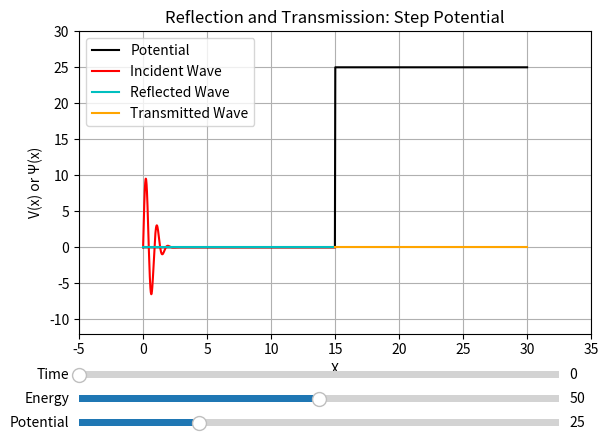

Write the Python code that produced this figure.
'''
*** Trying to simulate interaction of free quantum particle with step potential

[redacted]
'''

import numpy as np
import matplotlib.pyplot as plt
from matplotlib.widgets import Slider

fig, ax = plt.subplots()
plt.subplots_adjust(0.10, 0.25)

x = np.linspace(0,30,1000)
xi = np.linspace(0,15,1000)
xr = np.linspace(0,15,1000)
xt = np.linspace(15,30,1000)
V0 = 25
E0 = 50
t0 = 0

## Potential:
def V(z):
    vv = []
    for i in range(len(z)):
        if z[i] < 15:
            v = 0
        else:
            v = V0
        vv.append(v)
    return vv
VV = V(x)
plt.plot(x, VV, 'k')


## Wave Functions:
def Wave(x, t, amplitude, wave_number, direction):
    if direction == 'R':
        y = amplitude * np.sin(wave_number * x) * np.exp(-(x-t)**2)                     # velocity = 1
    if direction == 'L':
        y = amplitude * np.sin(wave_number * x) * np.exp(-(x+t)**2)
    return y


def System(space,time,energy,potential):
    if energy > potential:
        k = energy**0.5
        l = (energy-potential)**0.5
        if time<15:
            IW = Wave(xi, time,amplitude=10, wave_number=k, direction='R')
            RW = Wave(xr, time, amplitude=-10*(k-l)/(k+l), wave_number=k, direction='L')*0
            TW = Wave(xt, time, amplitude=10*2*k/(k+l), wave_number=l, direction='R')*0
        else:
            IW = Wave(xi, time,amplitude=10, wave_number=k, direction='R')*0
            RW = Wave(xr, time, amplitude=-10*(k-l)/(k+l), wave_number=k, direction='L')
            TW = Wave(xt, time, amplitude=10*2*k/(k+l), wave_number=l, direction='R')

    return IW, RW, TW

IW, RW, TW = System(x,t0,E0,V0)

Ip, = plt.plot(xi, IW, 'r')
Rp, = plt.plot(xr, RW, 'c')
Tp, = plt.plot(xt, TW, 'orange')
plt.title('Reflection and Transmission: Step Potential')
plt.xlabel('X')
plt.ylabel('V(x) or Ψ(x)')
plt.legend(['Potential', 'Incident Wave', 'Reflected Wave', 'Transmitted Wave'])
plt.xlim([-5, 35])
plt.ylim([-12, 30])
plt.grid()

ax.margins(x=0)

axt = plt.axes([0.10, 0.15, 0.75, 0.03], facecolor='yellow')
axE = plt.axes([0.10, 0.1, 0.75, 0.03], facecolor='yellow')
axV = plt.axes([0.10, 0.05, 0.75, 0.03], facecolor='yellow')

st = Slider(axt, 'Time', 0, 30, valinit=t0)
sE = Slider(axE, 'Energy', 0, 100, valinit=E0)
sV = Slider(axV, 'Potential',0,100, valinit=V0)

def update(val):
    t = st.val
    E = sE.val
    V = sV.val
    IWn, RWn, TWn = System(x, t, E, V)
    Ip.set_ydata(IWn)
    Rp.set_ydata(RWn)
    Tp.set_ydata(TWn)

    fig.canvas.draw_idle()


st.on_changed(update)
sE.on_changed(update)
sV.on_changed(update)

plt.show()



